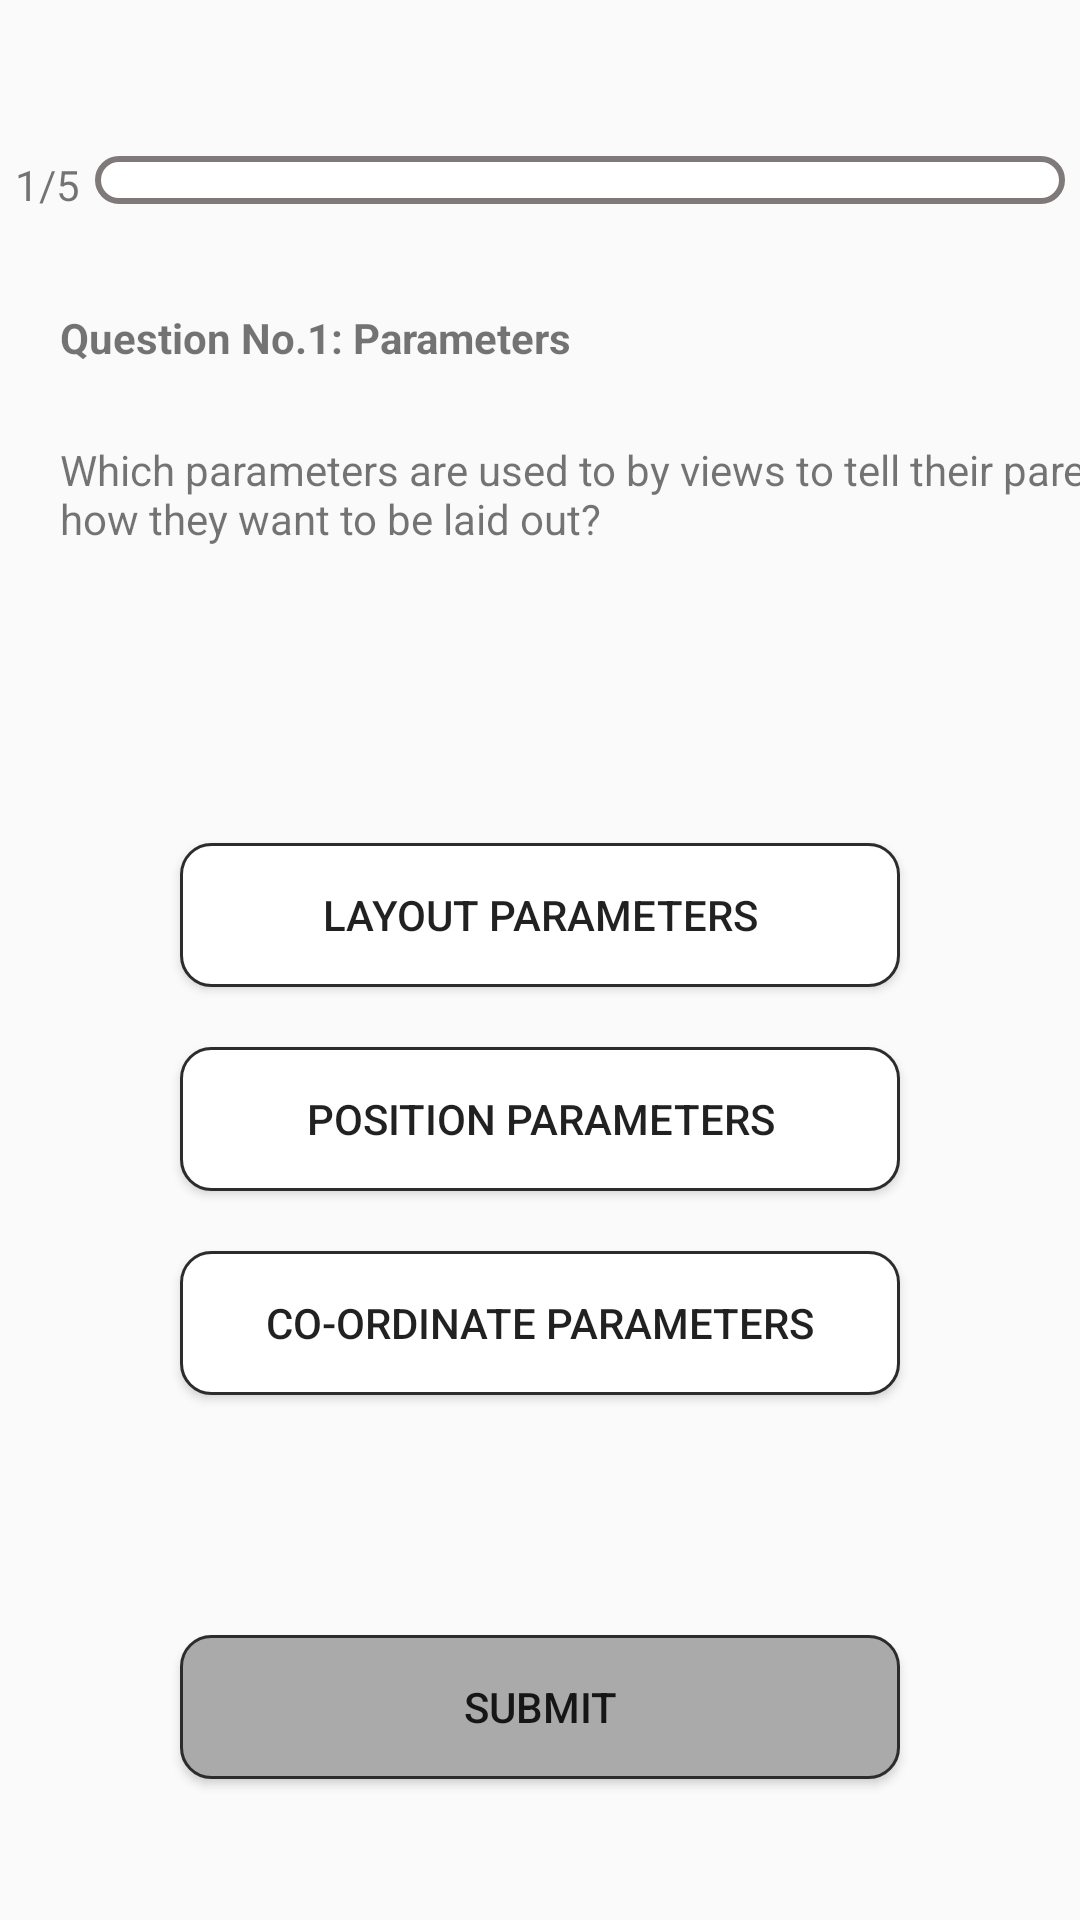

Here is an Android app screen rendered from its layout file. Give the layout XML and the strings, colors and styles it references.
<!-- AndroidManifest.xml: application theme Theme.SIT305QuizApp -->
<!-- res/layout/activity_question1.xml -->
<?xml version="1.0" encoding="utf-8"?>
<LinearLayout xmlns:android="http://schemas.android.com/apk/res/android"
    xmlns:app="http://schemas.android.com/apk/res-auto"
    xmlns:tools="http://schemas.android.com/tools"
    android:layout_width="match_parent"
    android:layout_height="match_parent"
    android:orientation="vertical"
    tools:context=".QuestionActivity1">

    <TextView
        android:id="@+id/textViewName"
        android:layout_width="match_parent"
        android:layout_height="32dp"
        android:layout_marginLeft="10dp"
        android:layout_marginTop="10dp"
        android:layout_marginRight="10dp"
        android:layout_marginBottom="10dp"
        android:layout_weight="0"
        android:gravity="center"
        android:text="" />

    <LinearLayout
        android:layout_width="match_parent"
        android:layout_height="31dp"
        android:orientation="horizontal">

        <TextView
            android:layout_width="wrap_content"
            android:layout_height="wrap_content"
            android:layout_marginLeft="5dp"
            android:layout_marginRight="5dp"
            android:text="@string/progressbar1" />

        <ProgressBar
            android:id="@+id/progressBar"
            style="?android:attr/progressBarStyleHorizontal"
            android:layout_width="wrap_content"
            android:layout_height="wrap_content"
            android:layout_marginRight="5dp"
            android:layout_weight="1"
            android:progressDrawable="@drawable/progress_border"/>

    </LinearLayout>

    <TextView
        android:id="@+id/textView5"
        android:layout_width="376dp"
        android:layout_height="34dp"
        android:layout_marginLeft="20dp"
        android:layout_marginTop="20dp"
        android:layout_marginRight="10dp"
        android:layout_marginBottom="10dp"
        android:layout_weight="0"
        android:text="@string/title1"
        android:textStyle="bold" />

    <TextView
        android:id="@+id/textView6"
        android:layout_width="375dp"
        android:layout_height="84dp"
        android:layout_marginLeft="20dp"
        android:layout_marginRight="10dp"
        android:layout_marginBottom="50dp"
        android:layout_weight="0"
        android:text="@string/question1" />

    <Button
        android:id="@+id/button22"
        android:layout_width="match_parent"
        android:layout_height="wrap_content"
        android:layout_marginLeft="60dp"
        android:layout_marginRight="60dp"
        android:layout_marginBottom="20dp"
        android:layout_weight="0"
        android:background="@drawable/answer_text_border"
        android:onClick="selectAnswer"
        android:text="@string/answer1.1" />

    <Button
        android:id="@+id/button32"
        android:layout_width="match_parent"
        android:layout_height="wrap_content"
        android:layout_marginLeft="60dp"
        android:layout_marginRight="60dp"
        android:layout_marginBottom="20dp"
        android:layout_weight="0"
        android:background="@drawable/answer_text_border"
        android:onClick="selectAnswer"
        android:text="@string/answer1.2" />

    <Button
        android:id="@+id/button42"
        android:layout_width="match_parent"
        android:layout_height="wrap_content"
        android:layout_marginLeft="60dp"
        android:layout_marginRight="60dp"
        android:layout_marginBottom="20dp"
        android:layout_weight="0"
        android:background="@drawable/answer_text_border"
        android:onClick="selectAnswer"
        android:text="@string/answer1.3" />

    <Button
        android:id="@+id/button52"
        android:layout_width="match_parent"
        android:layout_height="wrap_content"
        android:layout_marginLeft="60dp"
        android:layout_marginTop="60dp"
        android:layout_marginRight="60dp"
        android:layout_weight="0"
        android:background="@drawable/button_text_border"
        android:onClick="onClick"
        android:text="Submit" />
</LinearLayout>
<!-- resources referenced by this layout -->
<resources>
  <!-- drawable answer_text_border (drawable) -->
  <shape
      xmlns:android="http://schemas.android.com/apk/res/android"
      android:shape="rectangle">
      <solid
          android:color="@color/white"/>
  
      <corners
          android:bottomRightRadius="10dp"
          android:bottomLeftRadius="10dp"
          android:topLeftRadius="10dp"
          android:topRightRadius="10dp"/>
      <stroke
          android:color="#2C2C2C"
          android:width="1dp"/>
  </shape>
  <!-- drawable button_text_border (drawable) -->
  <shape
      xmlns:android="http://schemas.android.com/apk/res/android"
      android:shape="rectangle">
      <solid
          android:color="@android:color/darker_gray"/>
  
      <corners
          android:bottomRightRadius="10dp"
          android:bottomLeftRadius="10dp"
          android:topLeftRadius="10dp"
          android:topRightRadius="10dp"/>
      <stroke
          android:color="#2C2C2C"
          android:width="1dp"/>
  </shape>
  <!-- drawable progress_border (drawable) -->
  <layer-list xmlns:android="http://schemas.android.com/apk/res/android">
      <item android:id = "@android:id/background">
          <shape android:shape = "rectangle">
              <corners android:radius="10dp"/>
              <solid android:color = "@color/white" />
              <stroke
                  android:color="@color/lightgray"
                  android:width="2dp"/>
          </shape>
      </item>
  
      <item android:id = "@android:id/progress">
          <scale android:scaleWidth="100%">
              <shape android:shape="rectangle">
                  <corners android:radius="10dp"/>
                  <solid android:color = "@color/lightgray" />
              </shape>
          </scale>
      </item>
      </layer-list>
  <string name="answer1.1"> Layout Parameters </string>
  <string name="answer1.2"> Position Parameters </string>
  <string name="answer1.3"> Co-ordinate Parameters </string>
  <string name="progressbar1"> 1/5 </string>
  <string name="question1"> Which parameters are used to by views to tell their parents how they want to be laid out?</string>
  <string name="title1">Question No.1: Parameters</string>
  <style name="Theme.SIT305QuizApp" parent="Theme.AppCompat.Light.NoActionBar">
          
          <item name="colorPrimary">@color/purple_500</item>
          <item name="colorPrimaryVariant">@color/purple_700</item>
          <item name="colorOnPrimary">@color/black</item>
          
          <item name="colorSecondary">@color/teal_200</item>
          <item name="colorSecondaryVariant">@color/teal_700</item>
          <item name="colorOnSecondary">@color/black</item>
          
          <item name="android:statusBarColor" tools:targetApi="l">?attr/colorPrimaryVariant</item>
          
      </style>
  <color name="white">#FFFFFFFF</color>
  <color name="lightgray">#807979</color>
  <color name="purple_500">#FF6200EE</color>
  <color name="purple_700">#FF3700B3</color>
  <color name="black">#FF000000</color>
  <color name="teal_200">#FF03DAC5</color>
  <color name="teal_700">#FF018786</color>
</resources>
